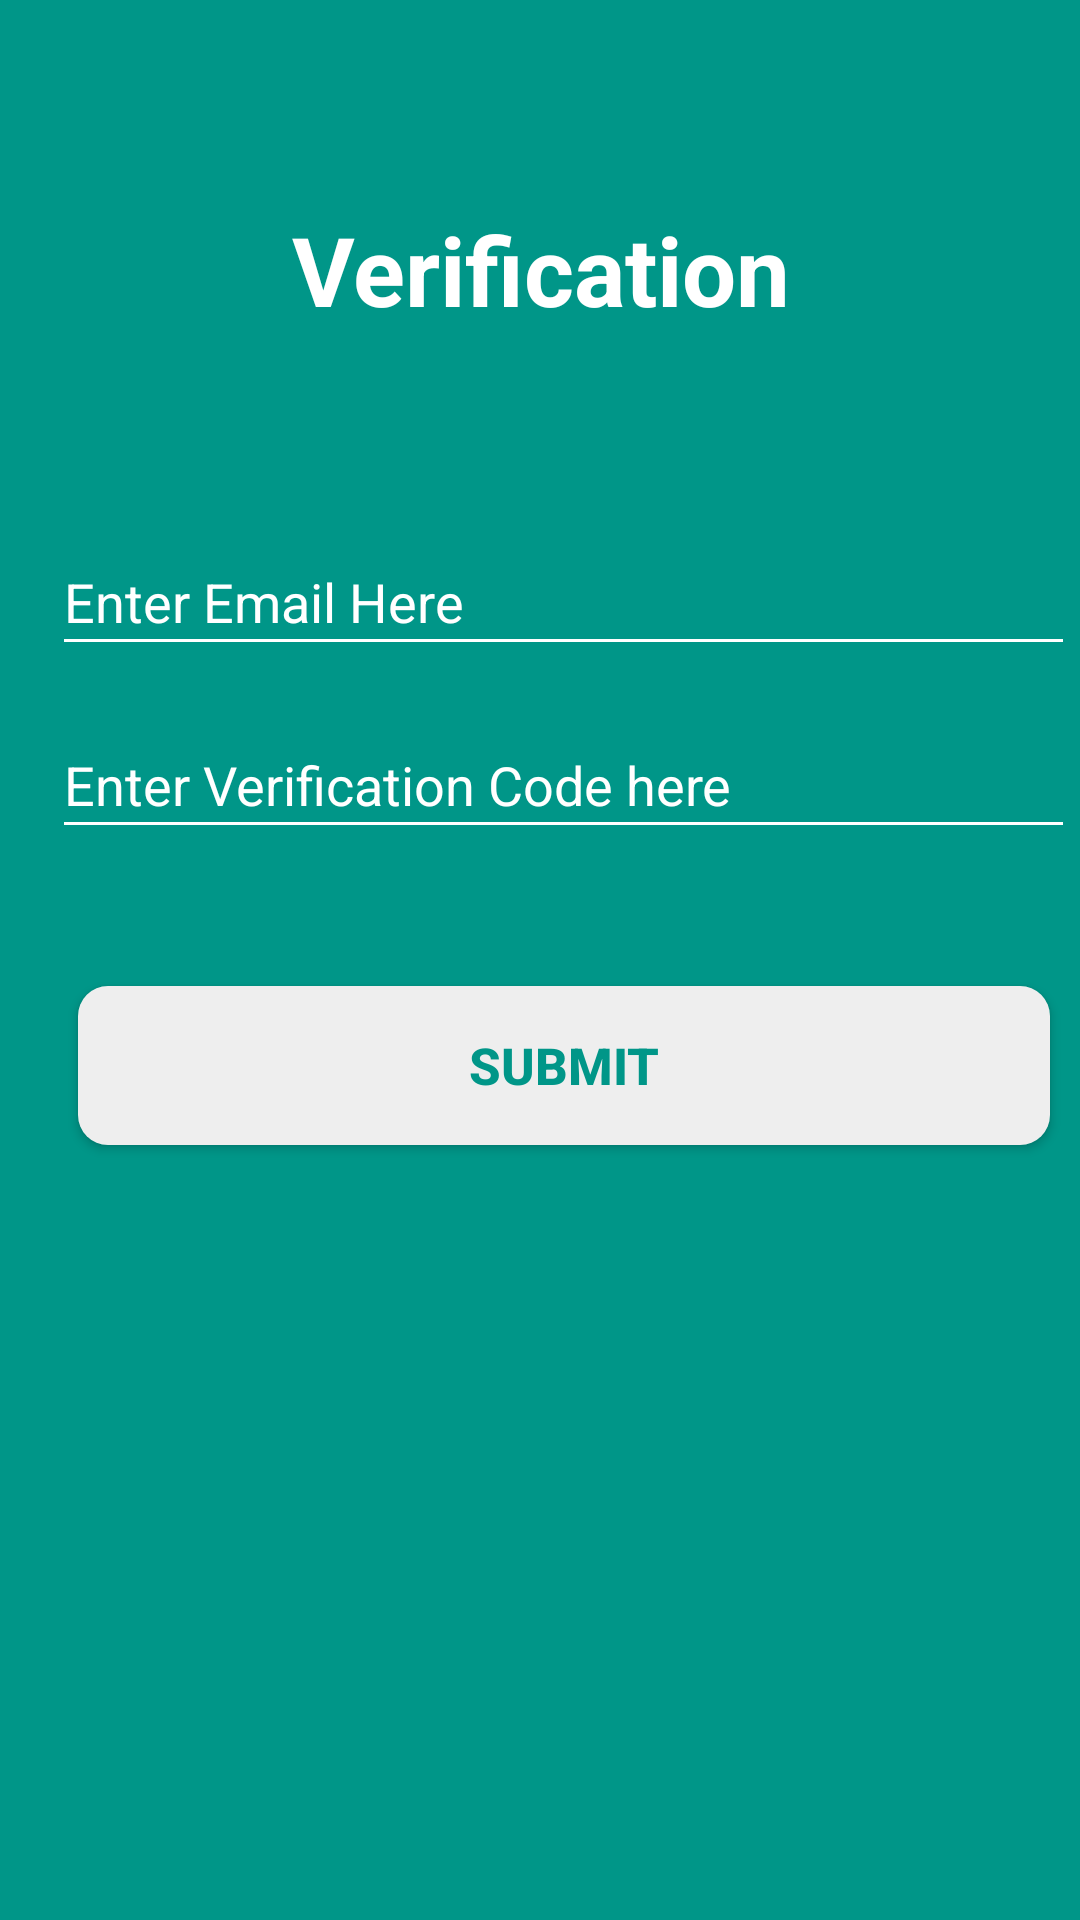

Here is an Android app screen rendered from its layout file. Give the layout XML and the strings, colors and styles it references.
<!-- AndroidManifest.xml: application theme AppTheme.NoActionBar -->
<!-- res/layout/activity_verify_email.xml -->
<?xml version="1.0" encoding="utf-8"?>
<androidx.constraintlayout.widget.ConstraintLayout xmlns:android="http://schemas.android.com/apk/res/android"
    xmlns:app="http://schemas.android.com/apk/res-auto"
    xmlns:tools="http://schemas.android.com/tools"
    android:layout_width="match_parent"
    android:layout_height="match_parent"
    android:background="@color/background_color"
    tools:context=".ForgotPassword">

    <TextView
        android:id="@+id/textView"
        android:layout_width="256dp"
        android:layout_height="44dp"
        android:layout_marginTop="68dp"
        android:gravity="center"
        android:text="Verification"
        android:textColor="@color/white"
        android:textSize="32sp"
        android:textStyle="bold"
        app:layout_constraintEnd_toEndOf="parent"
        app:layout_constraintStart_toStartOf="parent"
        app:layout_constraintTop_toTopOf="parent" />


    <androidx.appcompat.widget.LinearLayoutCompat
        android:id="@+id/linearlayout"
        android:layout_width="341dp"
        android:layout_height="wrap_content"
        android:layout_marginTop="64dp"

        android:orientation="vertical"
        app:layout_constraintEnd_toEndOf="@+id/textView"
        app:layout_constraintHorizontal_bias="0.411"
        app:layout_constraintStart_toStartOf="@+id/textView"
        app:layout_constraintTop_toBottomOf="@+id/textView">

        <EditText
            android:id="@+id/email"
            android:layout_width="match_parent"
            android:layout_height="46dp"

            android:backgroundTint="@android:color/white"
            android:drawableLeft="@drawable/ic_email_black_24dp"
            android:drawablePadding="8dp"
            android:ems="10"
            android:hint="Enter Email Here"
            android:inputType="textEmailAddress"
            android:textColor="@color/white"
            android:textColorHint="@color/white"
            app:layout_constraintEnd_toEndOf="parent"
            app:layout_constraintHorizontal_bias="1.0"
            app:layout_constraintStart_toStartOf="parent"
            app:layout_constraintTop_toBottomOf="@+id/textView" />


        <EditText
            android:id="@+id/code"
            android:layout_width="match_parent"
            android:layout_height="46dp"

            android:layout_marginTop="15dp"

            android:backgroundTint="@android:color/white"
            android:drawableLeft="@drawable/password"
            android:drawablePadding="8dp"
            android:ems="10"
            android:hint="Enter Verification Code here"
            android:inputType="textPersonName"
            android:textColor="@color/white"
            android:textColorHint="@color/white"
            app:layout_constraintEnd_toEndOf="parent"
            app:layout_constraintHorizontal_bias="1.0"
            app:layout_constraintStart_toStartOf="parent"
            app:layout_constraintTop_toBottomOf="@+id/email" />
    </androidx.appcompat.widget.LinearLayoutCompat>

    <Button
        android:id="@+id/submit"
        android:layout_width="324dp"
        android:layout_height="53dp"

        android:background="@drawable/loginbutton"
        android:gravity="center"
        android:padding="3dp"
        android:text="@string/submit"
        android:textColor="@color/background_color"
        android:textSize="17sp"
        android:textStyle="bold"
        app:layout_constraintBottom_toBottomOf="parent"
        app:layout_constraintEnd_toEndOf="@+id/linearlayout"
        app:layout_constraintStart_toStartOf="@+id/linearlayout"
        app:layout_constraintTop_toBottomOf="@+id/linearlayout"
        app:layout_constraintVertical_bias="0.15" />
</androidx.constraintlayout.widget.ConstraintLayout>
<!-- resources referenced by this layout -->
<resources>
  <color name="background_color">#009688</color>
  <color name="white">#FFFFFF</color>
  <!-- drawable loginbutton (drawable-v24) -->
  <?xml version="1.0" encoding="utf-8"?>
  <shape xmlns:android="http://schemas.android.com/apk/res/android"
      android:shape="rectangle">
      <solid android:color="@color/white_greyish" />
      <corners android:radius="10dp" />
      <size
          android:width="80dp"
          android:height="20dp" />
  </shape>
  <string name="submit">SUBMIT</string>
  <style name="AppTheme.NoActionBar">
          <item name="windowActionBar">false</item>
  
          <item name="windowNoTitle">true</item>
      </style>
  <color name="white_greyish">#EEEEEE</color>
</resources>
